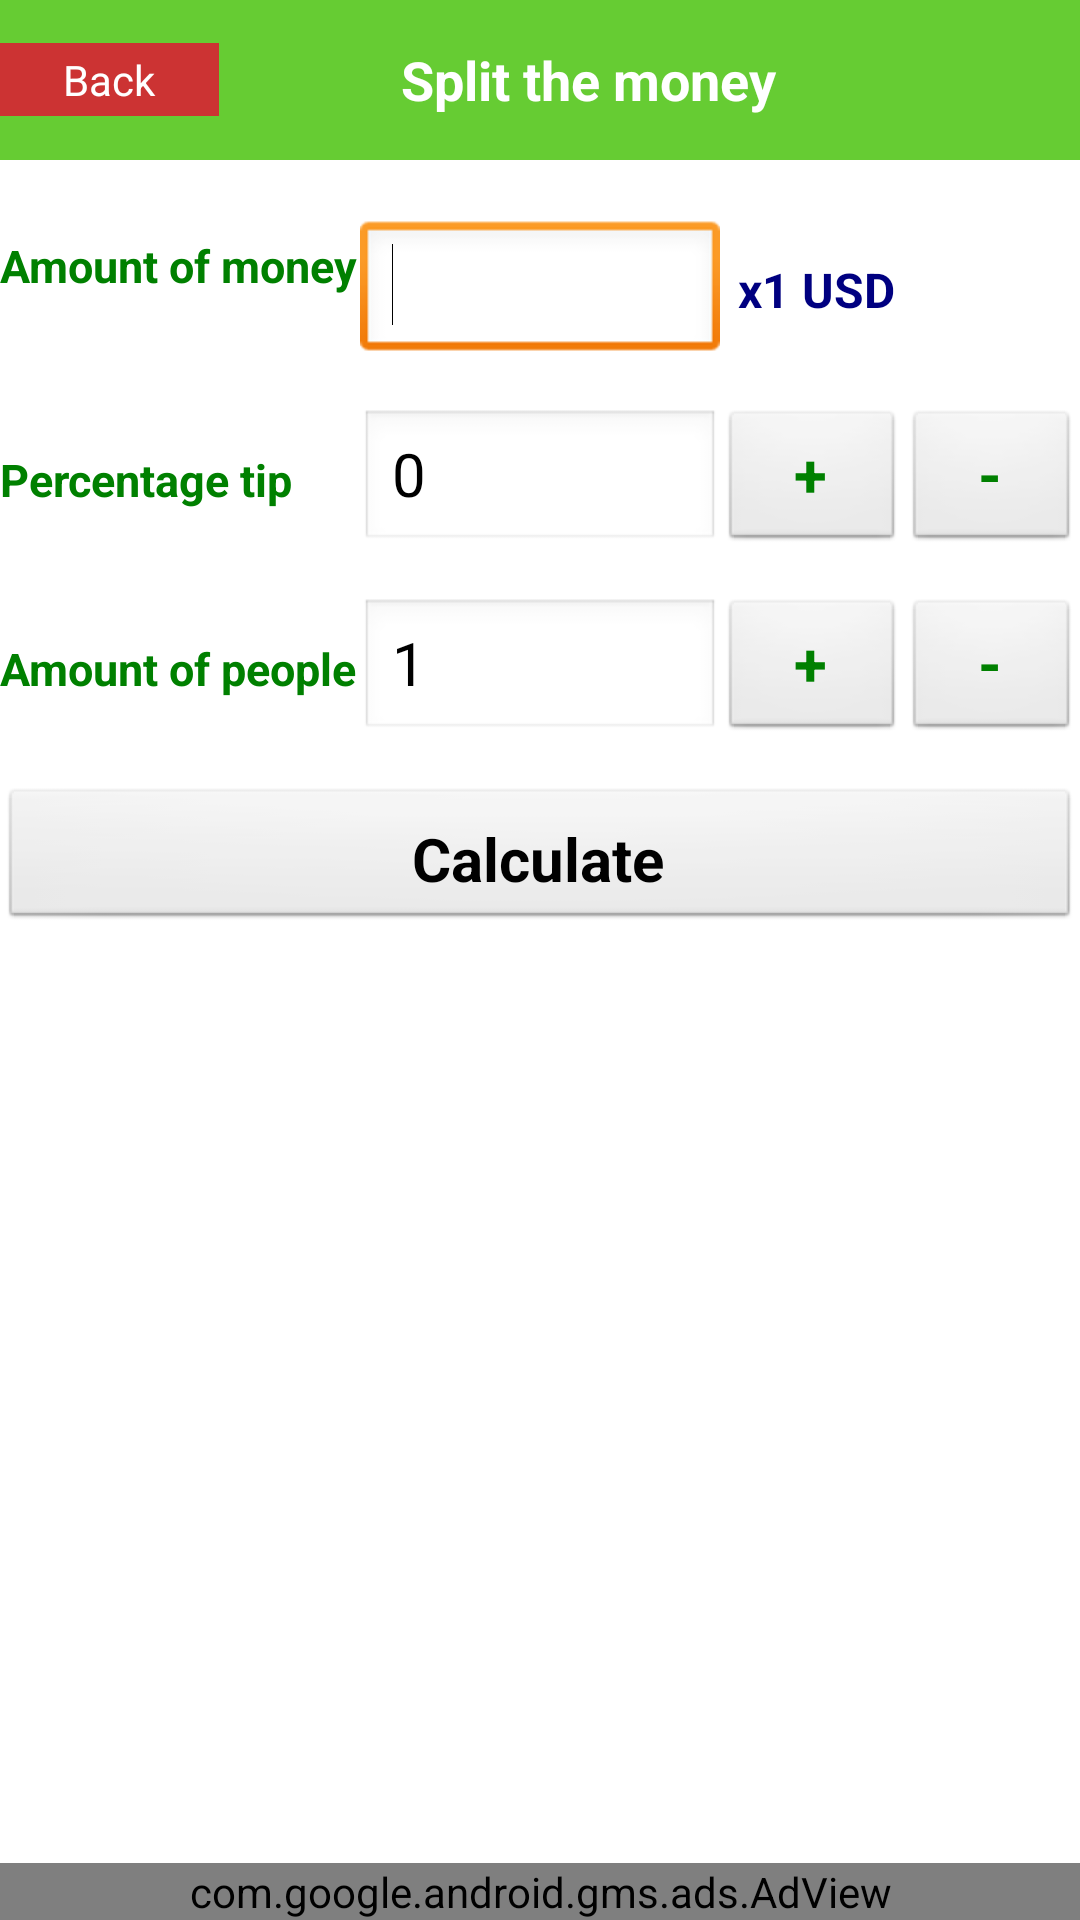

Write the Android layout XML for this screen, with the resource values it uses.
<!-- AndroidManifest.xml: application theme AppTheme -->
<!-- res/layout/chia_tien_activity.xml -->
<?xml version="1.0" encoding="utf-8"?>
<RelativeLayout xmlns:android="http://schemas.android.com/apk/res/android"
    xmlns:ads="http://schemas.android.com/apk/res-auto"
    android:layout_width="match_parent"
    android:layout_height="match_parent"
    android:orientation="vertical"
    android:weightSum="12" >

    <LinearLayout
        android:layout_width="match_parent"
        android:layout_height="match_parent"
        android:orientation="vertical"
        android:weightSum="12" >

        <TableLayout
            android:layout_width="match_parent"
            android:layout_height="fill_parent"
            android:layout_weight="11"
            android:background="@color/GreenChuDe"
            android:gravity="center"
            android:orientation="vertical" >

            <TableRow
                android:id="@+id/tableRow9"
                android:layout_width="fill_parent"
                android:layout_height="fill_parent"
                android:weightSum="5" >

                <Button
                    android:id="@+id/Back_chiatien"
                    android:layout_width="wrap_content"
                    android:layout_height="fill_parent"
                    android:layout_gravity="center"
                    android:layout_weight="1"
                    android:background="@color/docam"
                    android:gravity="center"
                    android:padding="1dp"
                    android:text="@string/Back"
                    android:textColor="@color/mauTrang_Chu" />

                <TextView
                    android:layout_width="fill_parent"
                    android:layout_height="fill_parent"
                    android:layout_gravity="center"
                    android:layout_weight="3"
                    android:gravity="center"
                    android:text="Split the money"
                    android:textAppearance="?android:attr/textAppearanceMedium"
                    android:textColor="@color/mauTrang_Chu"
                    android:textStyle="bold" />
            </TableRow>
        </TableLayout>

        <LinearLayout
            android:layout_width="match_parent"
            android:layout_height="fill_parent"
            android:layout_weight="1"
            android:gravity="center|top"
            android:layout_marginTop="20dp"
            android:orientation="vertical" >

            <LinearLayout
                android:layout_width="match_parent"
                android:layout_height="wrap_content"
                android:orientation="horizontal"
                android:weightSum="3" >

                <TextView
                    android:layout_width="match_parent"
                    android:layout_height="match_parent"
                    android:layout_weight="1"
                    android:paddingTop="5dp"
                    android:text="Amount of money"
                    android:textColor="@color/text_color_add"
                    android:textSize="15sp"
                    android:textStyle="bold" />

                <EditText
                    android:id="@+id/edSoTienChia"
                    android:layout_width="match_parent"
                    android:layout_height="wrap_content"
                    android:layout_weight="1"
                    android:ems="10"
                    android:inputType="number"
                    android:numeric="integer"
                    android:textSize="20dp" >

                    <requestFocus />
                </EditText>

                <TextView
                    android:layout_width="match_parent"
                    android:layout_height="wrap_content"
                    android:layout_marginLeft="2dp"
                    android:layout_weight="1"
                    android:gravity="center_vertical"
                    android:text=" x1 USD"
                    android:textColor="@color/donvi_tien"
                    android:textSize="16dp"
                    android:textStyle="bold"  />
            </LinearLayout>

            <LinearLayout
                android:layout_width="match_parent"
                android:layout_height="wrap_content"
                android:layout_marginBottom="15dp"
                android:layout_marginTop="15dp"
                android:orientation="horizontal"
                android:weightSum="3" >

                <TextView
                    android:layout_width="match_parent"
                    android:layout_height="wrap_content"
                    android:layout_weight="1"
                    android:paddingTop="5dp"
                    android:text="Percentage tip"
                    android:textColor="@color/text_color_add"
                    android:textSize="15sp" 
                    android:textStyle="bold" />

                <EditText
                    android:id="@+id/edTyLeTip"
                    android:layout_width="match_parent"
                    android:layout_height="wrap_content"
                    android:layout_weight="1"
                    android:ems="10"
                    android:inputType="number"
                    android:lines="1"
                    android:numeric="integer"
                    android:text="0"
                    android:textSize="20dp" />

                <LinearLayout
                    android:layout_width="match_parent"
                    android:layout_height="wrap_content"
                    android:layout_weight="1"
                    android:orientation="horizontal"
                    android:weightSum="1" >

                    <Button
                        android:id="@+id/tile_cong"
                        android:layout_width="wrap_content"
                        android:layout_height="wrap_content"
                        android:layout_gravity="top"
                        android:layout_weight="0.5"
                        android:gravity="center"
                        android:text="+"
                        android:textColor="@color/text_color_add"
                        android:textSize="20dp"
                        android:textStyle="bold" />

                    <Button
                        android:id="@+id/tile_tru"
                        android:layout_width="wrap_content"
                        android:layout_height="wrap_content"
                        android:layout_gravity="top"
                        android:layout_weight="0.5"
                        android:gravity="center"
                        android:text="-"
                        android:textColor="@color/text_color_add"
                        android:textSize="20dp"
                        android:textStyle="bold" />
                </LinearLayout>
            </LinearLayout>

            <LinearLayout
                android:layout_width="match_parent"
                android:layout_height="wrap_content"
                android:orientation="horizontal"
                android:weightSum="3" >

                <TextView
                    android:layout_width="match_parent"
                    android:layout_height="wrap_content"
                    android:layout_weight="1"
                    android:paddingTop="5dp"
                    android:text="Amount of people"
                    android:textColor="@color/text_color_add"
                    android:textSize="15sp"
                    android:textStyle="bold"  />

                <EditText
                    android:id="@+id/edSoNguoi"
                    android:layout_width="match_parent"
                    android:layout_height="wrap_content"
                    android:layout_weight="1"
                    android:ems="10"
                    android:inputType="number"
                    android:numeric="integer"
                    android:text="1"
                    android:textSize="20dp" />

                <LinearLayout
                    android:layout_width="match_parent"
                    android:layout_height="wrap_content"
                    android:layout_weight="1"
                    android:orientation="horizontal"
                    android:weightSum="1" >

                    <Button
                        android:id="@+id/songuoi_cong"
                        android:layout_width="wrap_content"
                        android:layout_height="wrap_content"
                        android:layout_gravity="top"
                        android:layout_weight="0.5"
                        android:gravity="center"
                        android:text="+"
                        android:textColor="@color/text_color_add"
                        android:textSize="20dp"
                        android:textStyle="bold" />

                    <Button
                        android:id="@+id/songuoi_tru"
                        android:layout_width="wrap_content"
                        android:layout_height="wrap_content"
                        android:layout_gravity="top"
                        android:layout_weight="0.5"
                        android:gravity="center"
                        android:text="-"
                        android:textColor="@color/text_color_add"
                        android:textSize="20dp"
                        android:textStyle="bold" />
                </LinearLayout>
            </LinearLayout>

            <Button
                android:id="@+id/btnChiaTien"
                android:layout_width="match_parent"
                android:layout_height="wrap_content"
                android:layout_marginTop="15dp"
                android:gravity="center"
                android:paddingBottom="5dp"
                android:paddingTop="5dp"
                android:text="Calculate"
                android:textSize="20dp"
                android:textStyle="bold" />
        </LinearLayout>
    </LinearLayout>

    <com.google.android.gms.ads.AdView
        android:id="@+id/adView"
        android:layout_width="match_parent"
        android:layout_height="wrap_content"
        android:layout_alignParentBottom="true"
        ads:adSize="SMART_BANNER"
        ads:adUnitId="@string/ads_id_banner" >
    </com.google.android.gms.ads.AdView>

</RelativeLayout>
<!-- resources referenced by this layout -->
<resources>
  <color name="GreenChuDe">#66CC33</color>
  <color name="docam">#CC3333</color>
  <color name="donvi_tien">#000080</color>
  <color name="mauTrang_Chu">#FFFFFF</color>
  <color name="text_color_add">#008000</color>
  <string name="Back">Back</string>
  <string name="ads_id_banner">ca-app-pub-4133054392126687/8577490453</string>
  <style name="AppTheme" parent="AppBaseTheme">
          
      </style>
  <style name="AppBaseTheme" parent="android:Theme.Light">
          
      </style>
</resources>
